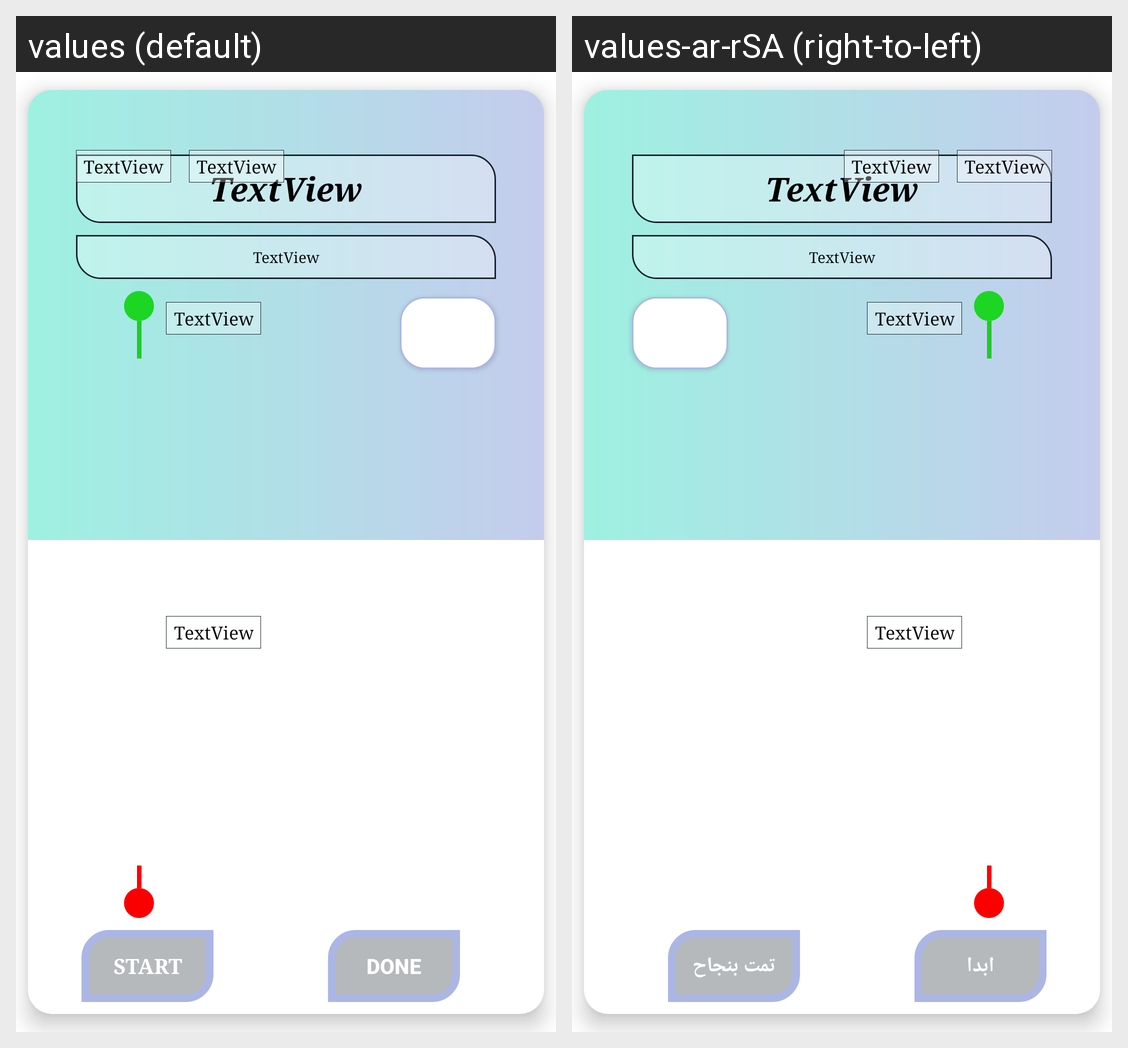

The Android screen above is rendered under two locales of the same app. Produce the string resources it draws, with the default and per-locale values.
Android screen res/layout/layout_trip_item.xml rendered under 2 locales, left to right: values (default), values-ar-rSA (right-to-left). Device: Nexus 5 (rendered at 1080×1920; each locale shown at half size, 540×960, under a caption strip naming it); theme Theme.Tripaway.
Strings drawn on this screen, with the default value and each locale's value (text and hints the layout hard-codes, and strings that could not be matched under every locale, appear in the picture but are not listed):

start
  values: START
  values-ar-rSA: ابدا

done
  values: Done
  values-ar-rSA: تمت بنجاح
